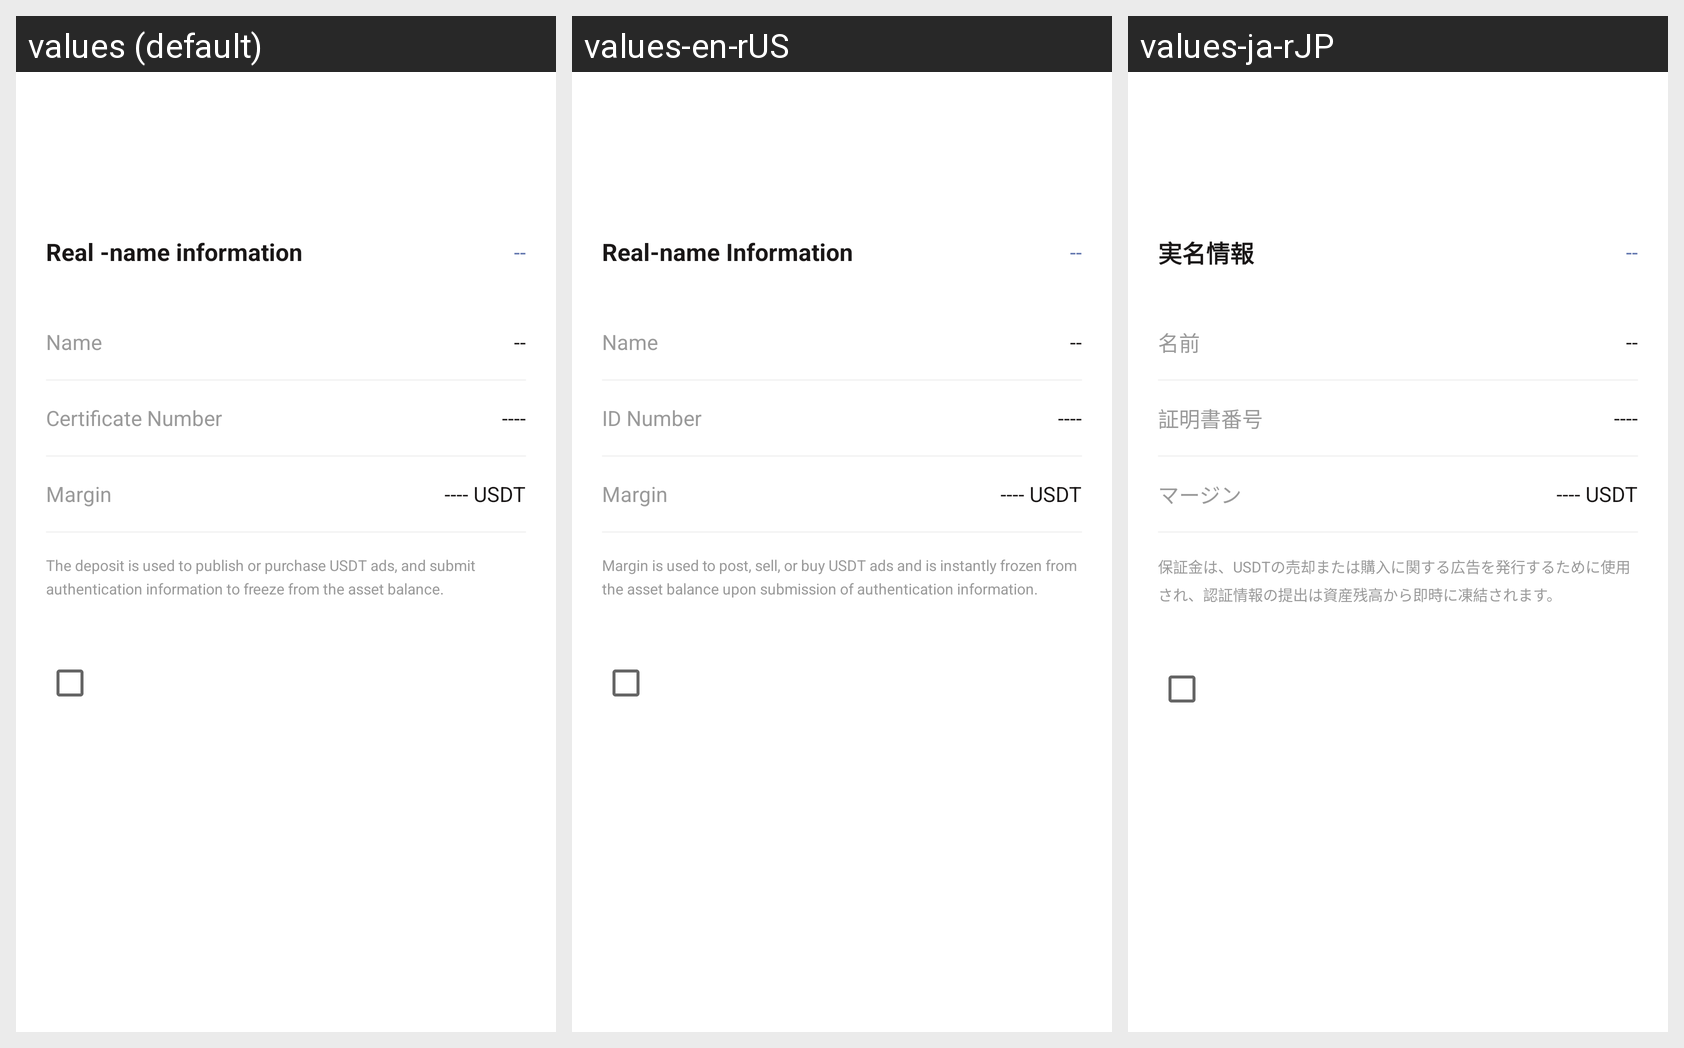

Strings drawn on this Android screen and how each of the app's shown locales translates them:
Android screen res/layout/authentication.xml rendered under 3 locales, left to right: values (default), values-en-rUS, values-ja-rJP. Device: Nexus 5 (rendered at 1080×1920; each locale shown at half size, 540×960, under a caption strip naming it); theme AppThemeToolBar.Translucent.
Other locales in the repository, not shown: values-de-rDE, values-es, values-fr, values-jp, values-ko, values-pt, values-ru, values-zh-rCN, values-zh-rTW.
Strings drawn on this screen, with the default value and each locale's value (text and hints the layout hard-codes, and strings that could not be matched under every locale, appear in the picture but are not listed):

shimingxinxi
  values: Real -name information
  values-en-rUS: Real-name Information
  values-ja-rJP: 実名情報

xingming
  values: Name
  values-en-rUS: Name
  values-ja-rJP: 名前

zhengjianhaoma
  values: Certificate Number
  values-en-rUS: ID Number
  values-ja-rJP: 証明書番号

baozhengjin
  values: Margin
  values-en-rUS: Margin
  values-ja-rJP: マージン

baozhengjinyonyufabuchushouhuogoumai
  values: The deposit is used to publish or purchase USDT ads, and submit authentication information to freeze from the asset balance.
  values-en-rUS: Margin is used to post, sell, or buy USDT ads and is instantly frozen from the asset balance upon submission of authentication information.
  values-ja-rJP: 保証金は、USDTの売却または購入に関する広告を発行するために使用され、認証情報の提出は資産残高から即時に凍結されます。
